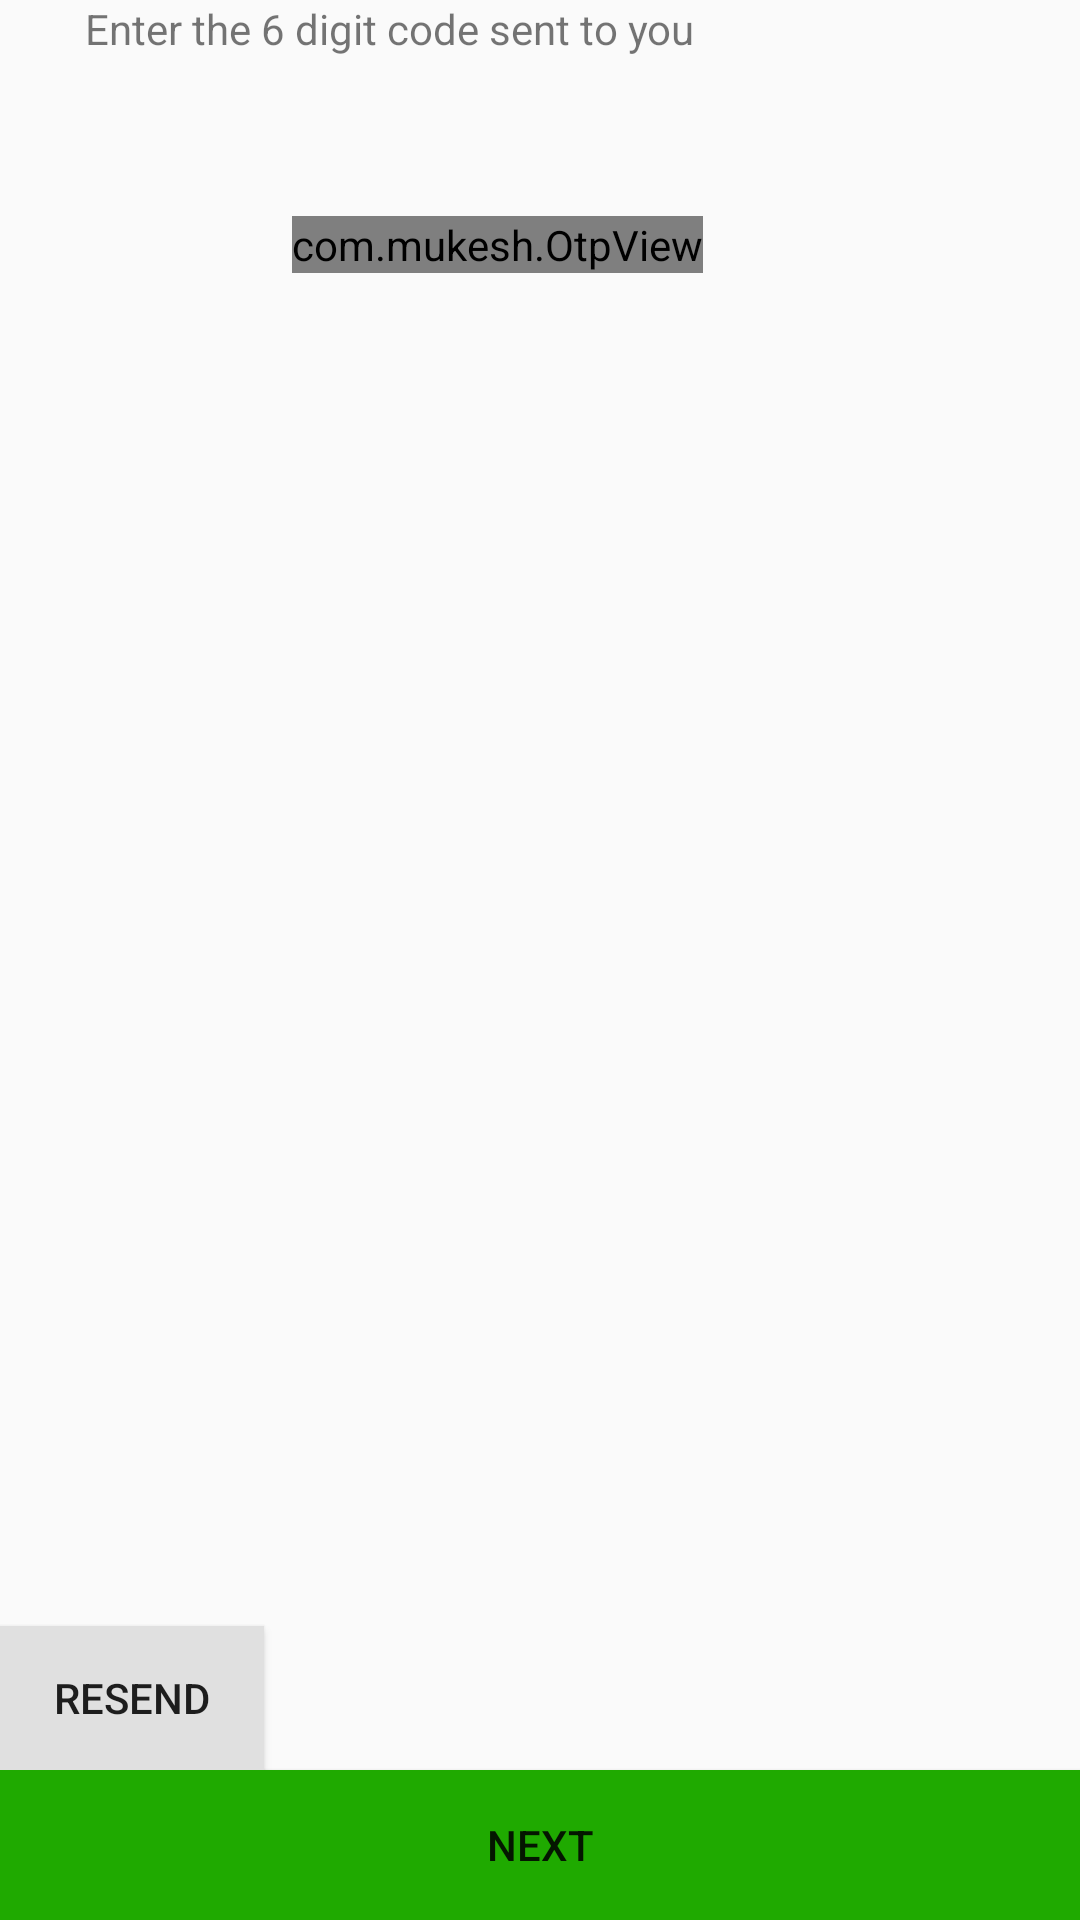

Layout XML and referenced resources for this Android screen:
<!-- AndroidManifest.xml: application theme AppTheme -->
<!-- res/layout/enter_code_fragment.xml -->
<?xml version="1.0" encoding="utf-8"?>
<androidx.constraintlayout.widget.ConstraintLayout xmlns:android="http://schemas.android.com/apk/res/android"
    xmlns:app="http://schemas.android.com/apk/res-auto"
    android:id="@+id/enter_code"
    android:layout_width="match_parent"
    android:layout_height="match_parent">

    <LinearLayout
        android:id="@+id/mLlayoutBottomButtons"
        android:layout_width="match_parent"
        android:layout_height="match_parent"
        android:layout_alignParentBottom="true"
        android:layout_gravity="bottom"
        android:gravity="bottom"
        android:orientation="vertical"
        app:layout_constraintEnd_toEndOf="parent"
        app:layout_constraintStart_toStartOf="parent"
        app:layout_constraintTop_toBottomOf="parent">

        <Button
            android:id="@+id/resendButton"
            android:layout_width="wrap_content"
            android:layout_height="wrap_content"
            android:text="@string/resend_phone_auth"
            android:background="@color/grey_300"
            app:layout_constraintEnd_toStartOf="parent"
            app:layout_constraintStart_toStartOf="parent"
            app:layout_constraintTop_toTopOf="parent" />

        <Button
            android:id="@+id/buttonVerification"
            android:layout_width="match_parent"
            android:layout_height="50dp"
            android:text="Next"
            android:background="@drawable/nextbuttonbackground"
            app:layout_constraintStart_toEndOf="parent"
            app:layout_constraintTop_toBottomOf="parent" />

    </LinearLayout>

    <TextView
        android:id="@+id/enterCodeView"
        android:layout_width="wrap_content"
        android:layout_height="wrap_content"
        android:layout_marginEnd="100dp"
        android:layout_marginRight="100dp"
        android:text="Enter the 6 digit code sent to you"
        app:layout_constraintEnd_toEndOf="parent"
        app:layout_constraintStart_toEndOf="parent"
        app:layout_constraintStart_toStartOf="parent"
        app:layout_constraintTop_toTopOf="parent" />

    <com.mukesh.OtpView
        android:id="@+id/otp_view"
        android:layout_width="wrap_content"
        android:layout_height="wrap_content"
        android:layout_marginLeft="100dp"
        android:layout_marginTop="72dp"
        android:inputType="number"
        android:itemBackground="@color/grey_500"
        android:textColor="@android:color/white"
        app:itemCount="6"
        app:layout_constraintEnd_toEndOf="@+id/enterCodeView"
        app:layout_constraintStart_toStartOf="parent"
        app:layout_constraintTop_toTopOf="parent"
        app:lineColor="@color/grey_500"
        app:viewType="line" />


</androidx.constraintlayout.widget.ConstraintLayout>
<!-- resources referenced by this layout -->
<resources>
  <color name="grey_300">#E0E0E0</color>
  <color name="grey_500">#9E9E9E</color>
  <!-- drawable nextbuttonbackground (drawable) -->
  <shape xmlns:android="http://schemas.android.com/apk/res/android"
      android:shape="rectangle">
      <solid android:color="#1faa00" />
  </shape>
  <string name="resend_phone_auth">Resend</string>
  <style name="AppTheme" parent="Theme.AppCompat.Light.DarkActionBar">
          
          <item name="colorPrimary">@color/colorPrimary</item>
          <item name="colorPrimaryDark">@color/colorPrimaryDark</item>
          <item name="colorAccent">@color/colorAccent</item>
          <item name="otpViewStyle">@style/OtpWidget.OtpView</item>
      </style>
  <color name="colorPrimary">#6200EE</color>
  <color name="colorPrimaryDark">#3700B3</color>
  <color name="colorAccent">#03DAC5</color>
</resources>
